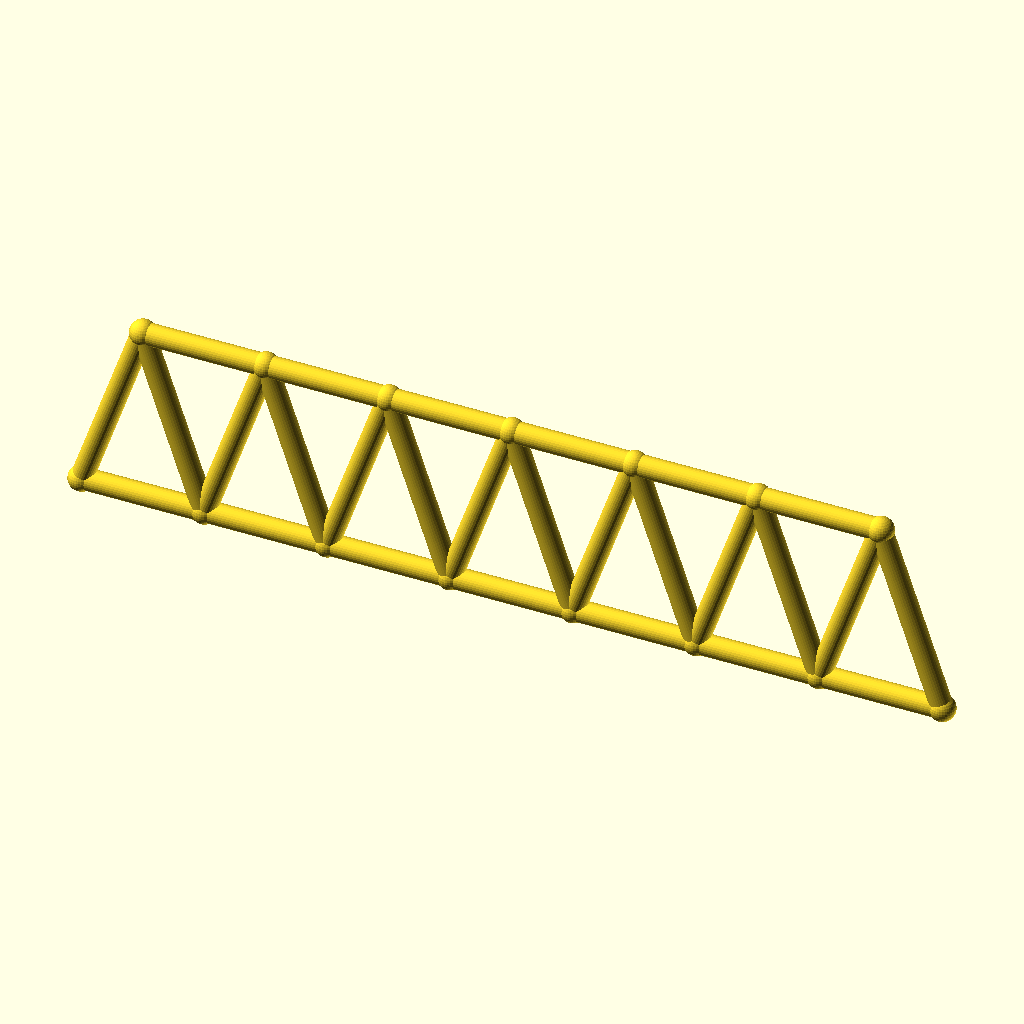
Cell 1: the model at its default parameters.
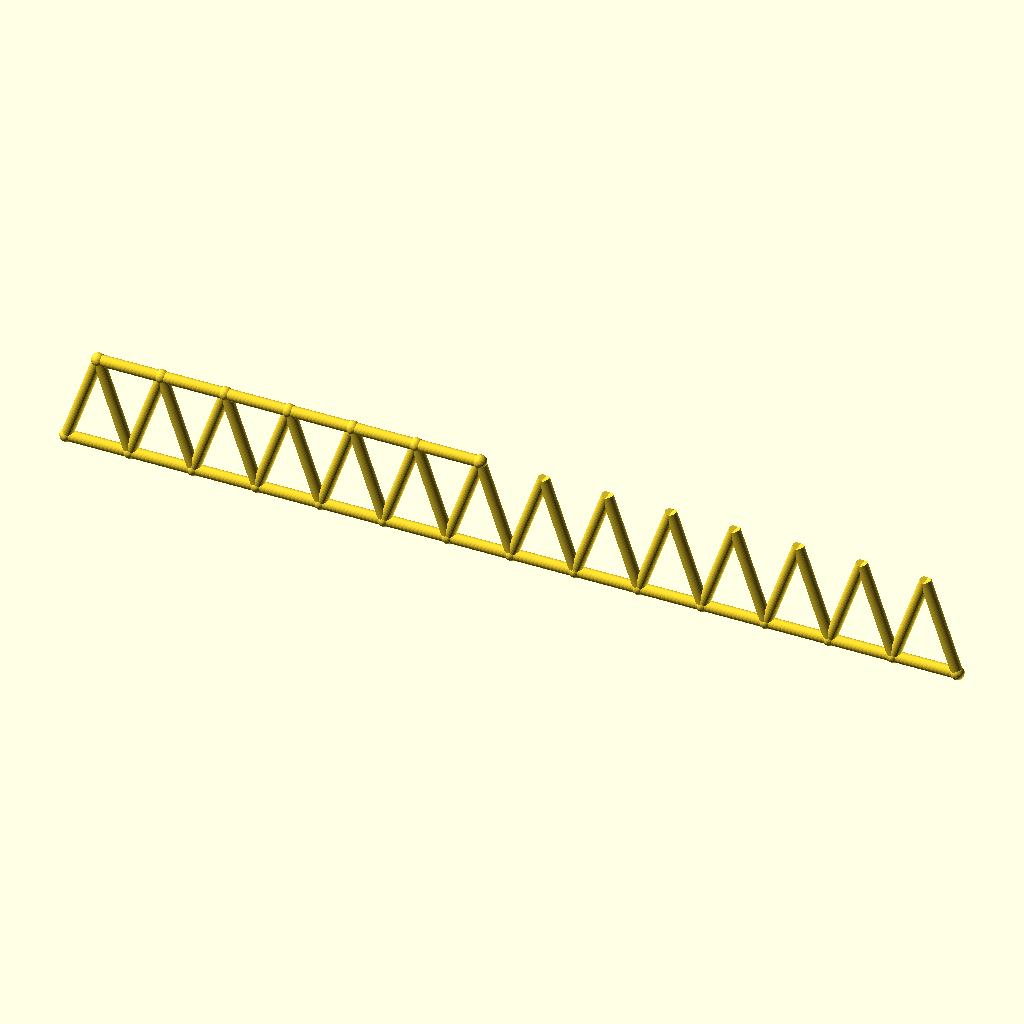
Cell 2: panels = 14 (everything else at default).
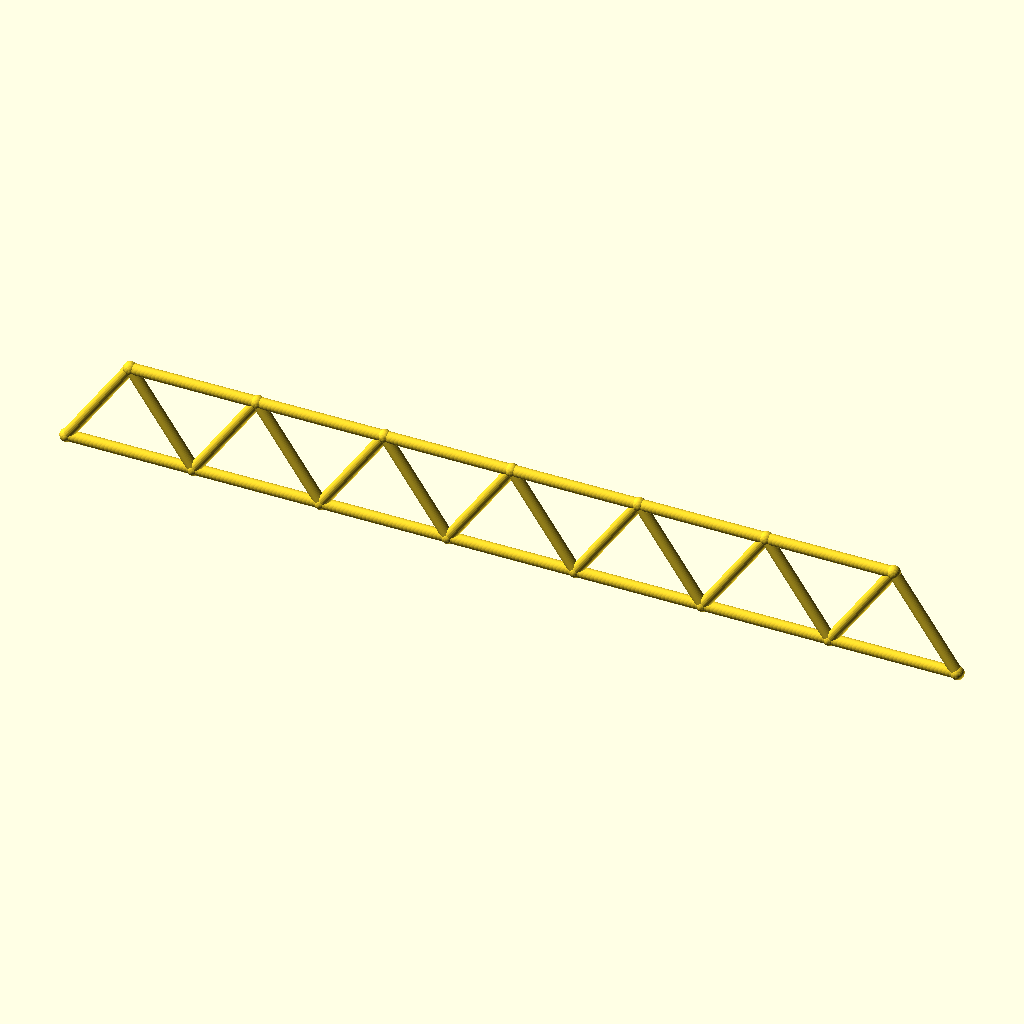
Cell 3: the same model with panel_p = 68.8.
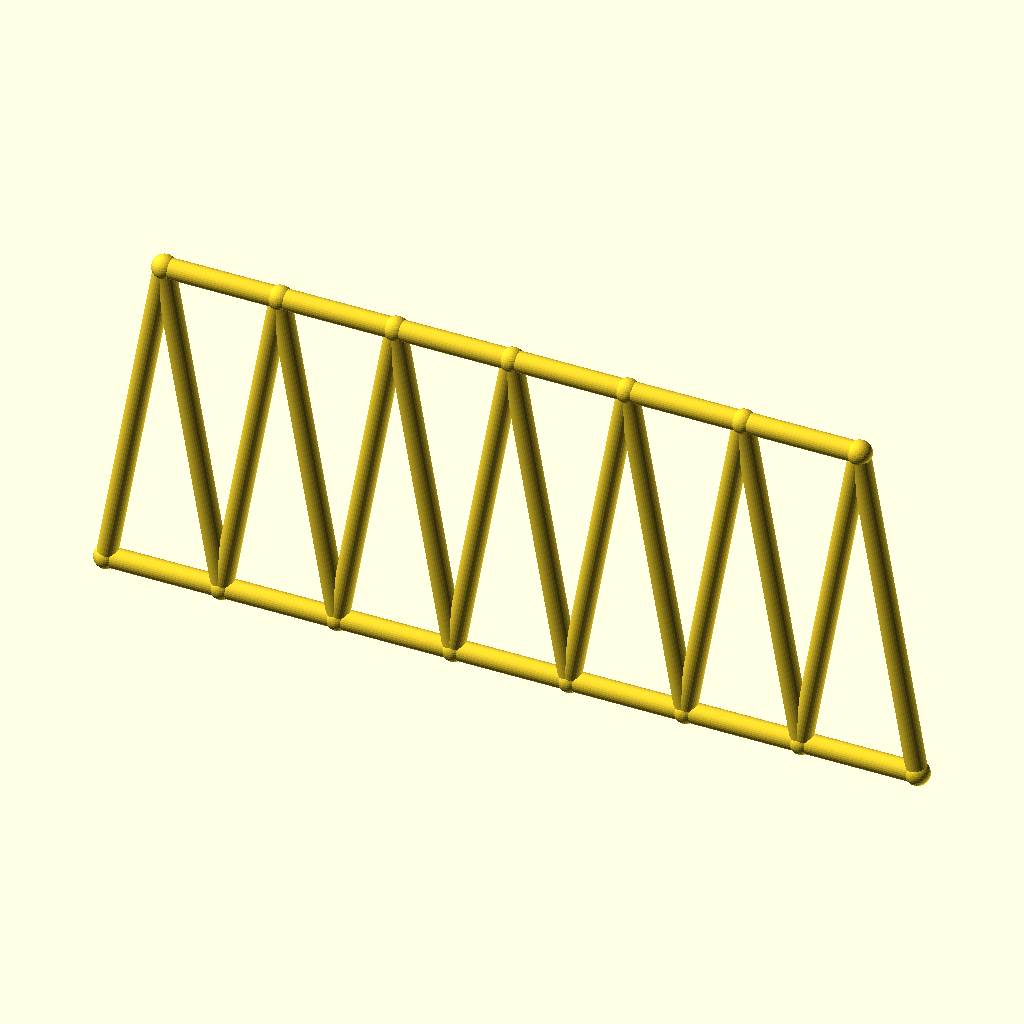
Cell 4: the same model with frame_h = 100.
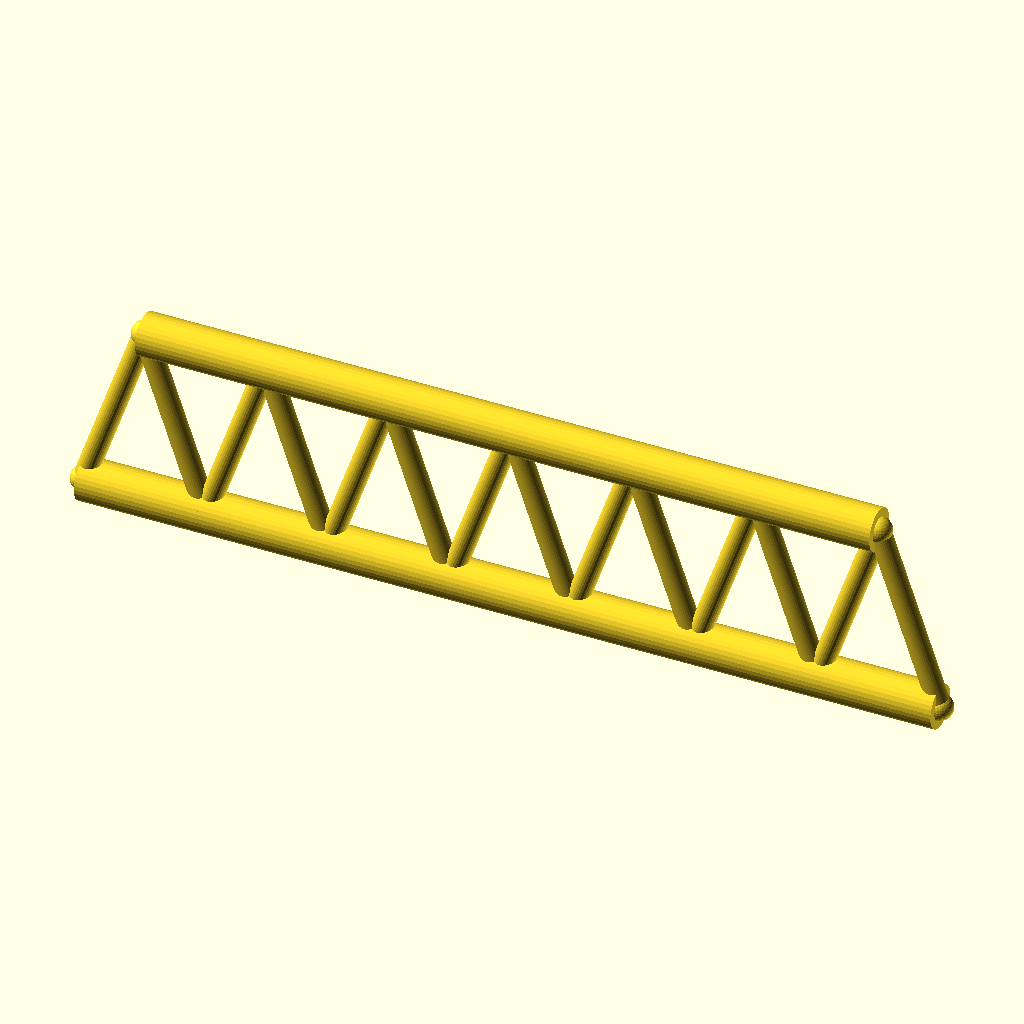
Cell 5 — chord_r set to 6, the other parameters unchanged.
The same orthographic view direction (rotation 55°, 0°, 25°; colour scheme Cornfield) for every cell, with the view re-fitted per cell, so scale and position can differ between cells.
OpenSCAD source file optional_data/data/gen2/trusses/part_0048.scad:
$fn = 32;

// ----------------------------------------------------------------------
// Warren truss: span 240.8 mm, height 50 mm, 7 equal panels
// ----------------------------------------------------------------------

// --- parameters (mm) ---
panels = 7;               // number of equal panels
panel_p = 34.4;           // panel length, X
span = 240.8;             // span between the end joints
frame_h = 50;             // truss height, Z
chord_r = 3;              // chord member radius
diag_r = 3;               // diagonal member radius
joint_r = 3.6;            // joint ball radius

module member(a, b, r) {
  /* rod: cylinder from joint a to joint b */
  d = b - a;
  length = norm(d);
  translate(a) rotate([0, acos(d[2] / length), atan2(d[1], d[0])])
    cylinder(h = length, r = r);
}

module joint(p, r) {
  /* ball at the joint centre */
  translate(p) sphere(r = r);
}

bottom = [for (i = [0 : panels]) [i * panel_p, 0, 0]];
top = [for (i = [0 : panels - 1]) [i * panel_p + panel_p / 2, 0, frame_h]];

for (i = [0 : panels - 1]) member(bottom[i], bottom[i + 1], chord_r);
for (i = [0 : 5]) member(top[i], top[i + 1], chord_r);

/* zig-zag diagonals up to the mid-panel joints */
for (i = [0 : panels - 1]) {
  member(bottom[i], top[i], diag_r);
  member(bottom[i + 1], top[i], diag_r);
}

/* joint balls */
for (i = [0 : panels]) joint(bottom[i], joint_r);
for (i = [0 : 6]) joint(top[i], joint_r);
Customizer parameters (derived from the source; name, type, default, range or options):
panels: number, default 7
panel_p: number, default 34.4
span: number, default 240.8
frame_h: number, default 50
chord_r: number, default 3
diag_r: number, default 3
joint_r: number, default 3.6
